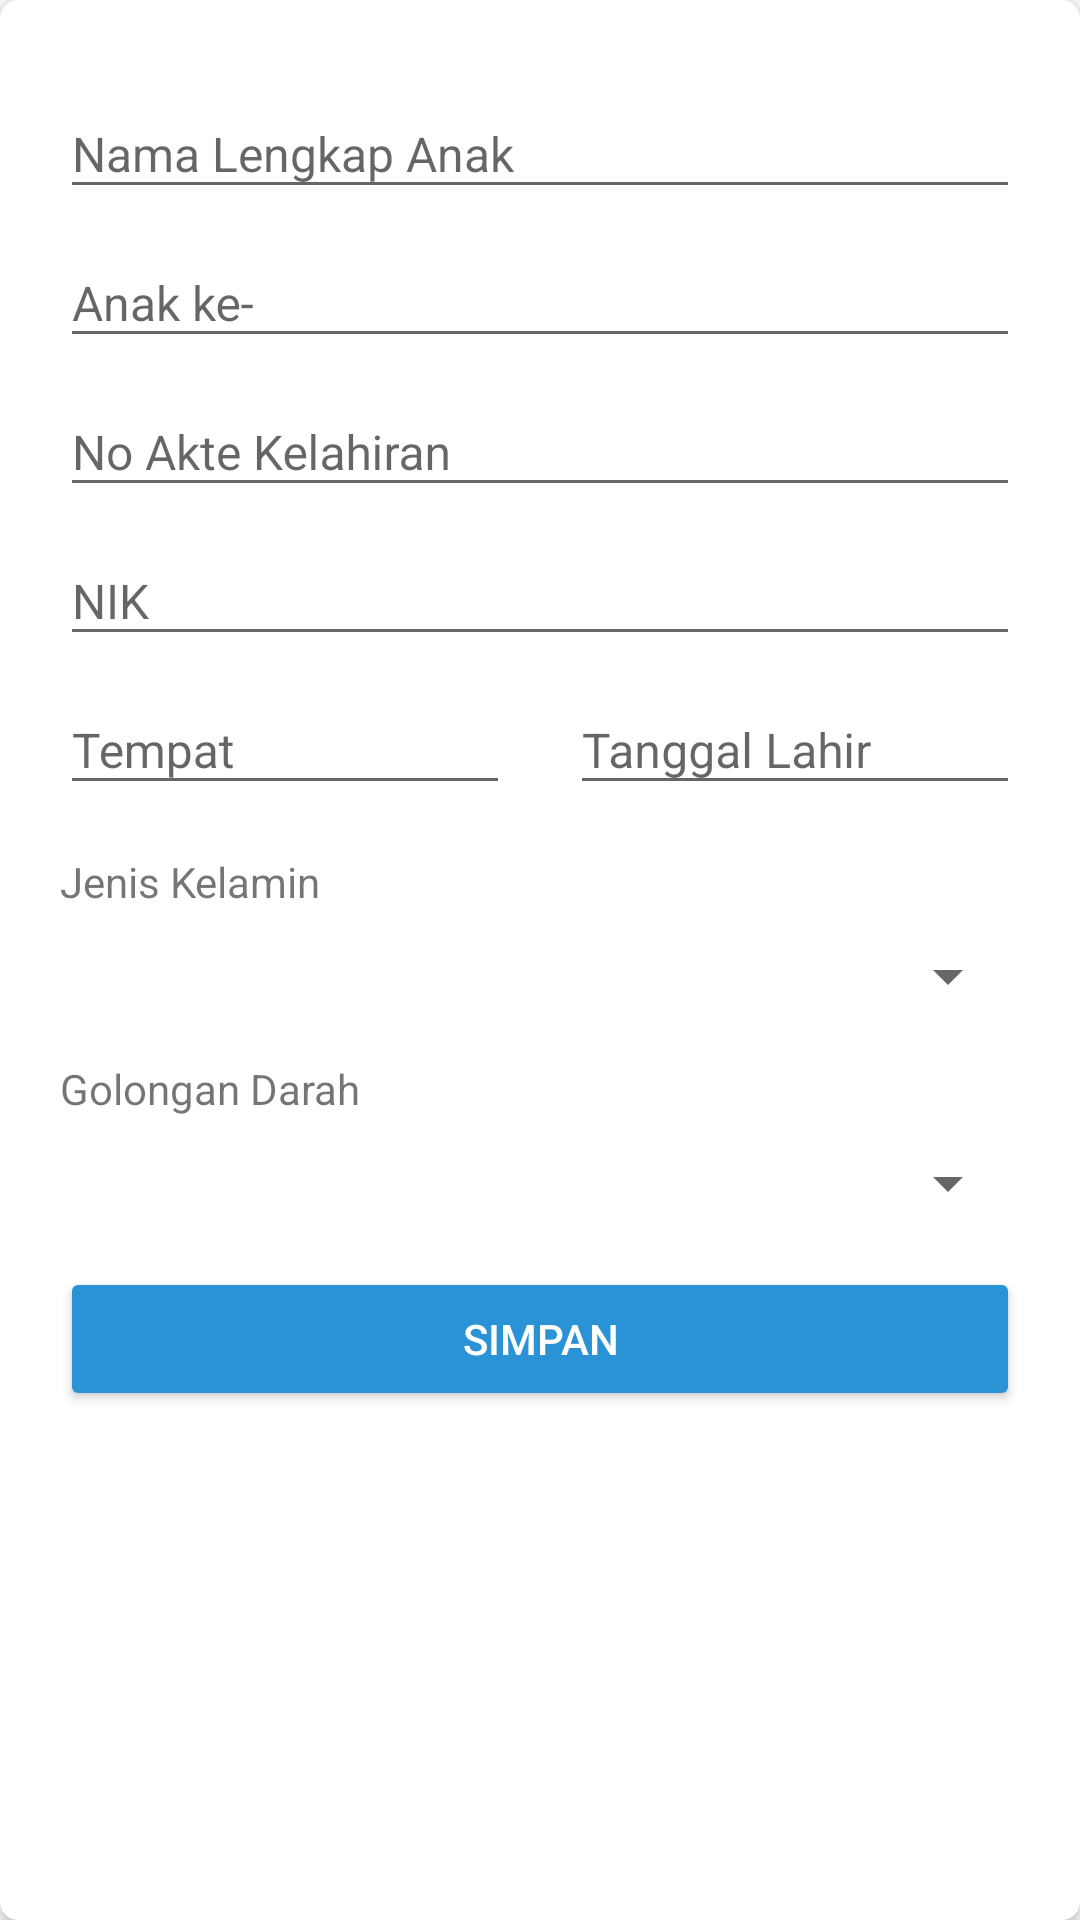

Write the Android layout XML for this screen, with the resource values it uses.
<!-- AndroidManifest.xml: application theme AppTheme -->
<!-- res/layout/activity_add_anak.xml -->
<?xml version="1.0" encoding="utf-8"?>
<androidx.cardview.widget.CardView
    xmlns:android="http://schemas.android.com/apk/res/android"
    xmlns:app="http://schemas.android.com/apk/res-auto"
    xmlns:tools="http://schemas.android.com/tools"
    android:layout_width="match_parent"
    android:layout_height="wrap_content"
    android:layout_margin="20dp"
    app:cardCornerRadius="6dp"
    tools:context=".activity.AddAnakActivity">

    <LinearLayout
        android:layout_width="match_parent"
        android:layout_height="wrap_content"
        android:orientation="vertical"
        android:padding="20dp">

        <com.google.android.material.textfield.TextInputLayout
            android:layout_width="match_parent"
            android:layout_height="wrap_content">

            <EditText
                android:id="@+id/etSimpanNamaAnak"
                android:layout_width="match_parent"
                android:layout_height="wrap_content"
                android:hint="Nama Lengkap Anak"
                android:textSize="16sp"
                android:inputType="text">
            </EditText>

        </com.google.android.material.textfield.TextInputLayout>

        <com.google.android.material.textfield.TextInputLayout
            android:layout_width="match_parent"
            android:layout_height="wrap_content">

            <EditText
                android:id="@+id/etSimpanAnakKe"
                android:layout_width="match_parent"
                android:layout_height="wrap_content"
                android:hint="Anak ke-"
                android:textSize="16sp"
                android:inputType="numberDecimal">
            </EditText>

        </com.google.android.material.textfield.TextInputLayout>

        <com.google.android.material.textfield.TextInputLayout
            android:layout_width="match_parent"
            android:layout_height="wrap_content">

            <EditText
                android:id="@+id/etSimpanAkte"
                android:layout_width="match_parent"
                android:layout_height="wrap_content"
                android:hint="No Akte Kelahiran"
                android:textSize="16sp"
                android:inputType="text">
            </EditText>

        </com.google.android.material.textfield.TextInputLayout>

        <com.google.android.material.textfield.TextInputLayout
            android:layout_width="match_parent"
            android:layout_height="wrap_content">

            <EditText
                android:id="@+id/etSimpanNIK"
                android:layout_width="match_parent"
                android:layout_height="wrap_content"
                android:hint="NIK"
                android:textSize="16sp"
                android:inputType="numberDecimal">
            </EditText>

        </com.google.android.material.textfield.TextInputLayout>

        <LinearLayout
            android:layout_width="match_parent"
            android:layout_height="wrap_content"
            android:orientation="horizontal">

            <com.google.android.material.textfield.TextInputLayout
                android:layout_width="wrap_content"
                android:layout_height="wrap_content"
                android:layout_weight="1"
                android:layout_marginEnd="10dp">

                <EditText
                    android:id="@+id/etSimpanTempatLahir"
                    android:layout_width="match_parent"
                    android:layout_height="wrap_content"
                    android:hint="Tempat"
                    android:textSize="16sp"
                    android:inputType="text">
                </EditText>

            </com.google.android.material.textfield.TextInputLayout>

            <com.google.android.material.textfield.TextInputLayout
                android:layout_width="wrap_content"
                android:layout_height="wrap_content"
                android:layout_weight="1"
                android:layout_marginStart="10dp">

                <EditText
                    android:id="@+id/etSimpanTglLahir"
                    android:layout_width="match_parent"
                    android:layout_height="wrap_content"
                    android:hint="Tanggal Lahir"
                    android:focusable="false"
                    android:textSize="16sp">
                </EditText>

            </com.google.android.material.textfield.TextInputLayout>

        </LinearLayout>

        <TextView
            android:layout_width="wrap_content"
            android:layout_height="wrap_content"
            android:text="Jenis Kelamin"
            android:layout_marginTop="16dp"
            android:layout_marginBottom="10dp">
        </TextView>

        <Spinner
            android:id="@+id/spinnerJK"
            android:layout_width="match_parent"
            android:layout_height="wrap_content">
        </Spinner>

        <TextView
            android:layout_width="wrap_content"
            android:layout_height="wrap_content"
            android:text="Golongan Darah"
            android:layout_marginTop="16dp"
            android:layout_marginBottom="10dp">
        </TextView>

        <Spinner
            android:id="@+id/spinnerDarah"
            android:layout_width="match_parent"
            android:layout_height="wrap_content"
            android:layout_marginBottom="16dp">
        </Spinner>

        <Button
            android:id="@+id/btnSimpan"
            android:layout_width="match_parent"
            android:layout_height="wrap_content"
            android:backgroundTint="#2A93D5"
            android:textColor="#FFFFFF"
            android:text="Simpan">
        </Button>

    </LinearLayout>

</androidx.cardview.widget.CardView>
<!-- resources referenced by this layout -->
<resources>
  <style name="AppTheme" parent="Theme.AppCompat.Light.DarkActionBar">
          
          <item name="colorPrimary">@color/colorPrimary</item>
          <item name="colorPrimaryDark">@color/colorPrimaryDark</item>
          <item name="colorAccent">@color/colorAccent</item>
      </style>
  <color name="colorPrimary">#2A93D5</color>
  <color name="colorPrimaryDark">#2A93D5</color>
  <color name="colorAccent">#2A93D5</color>
</resources>
